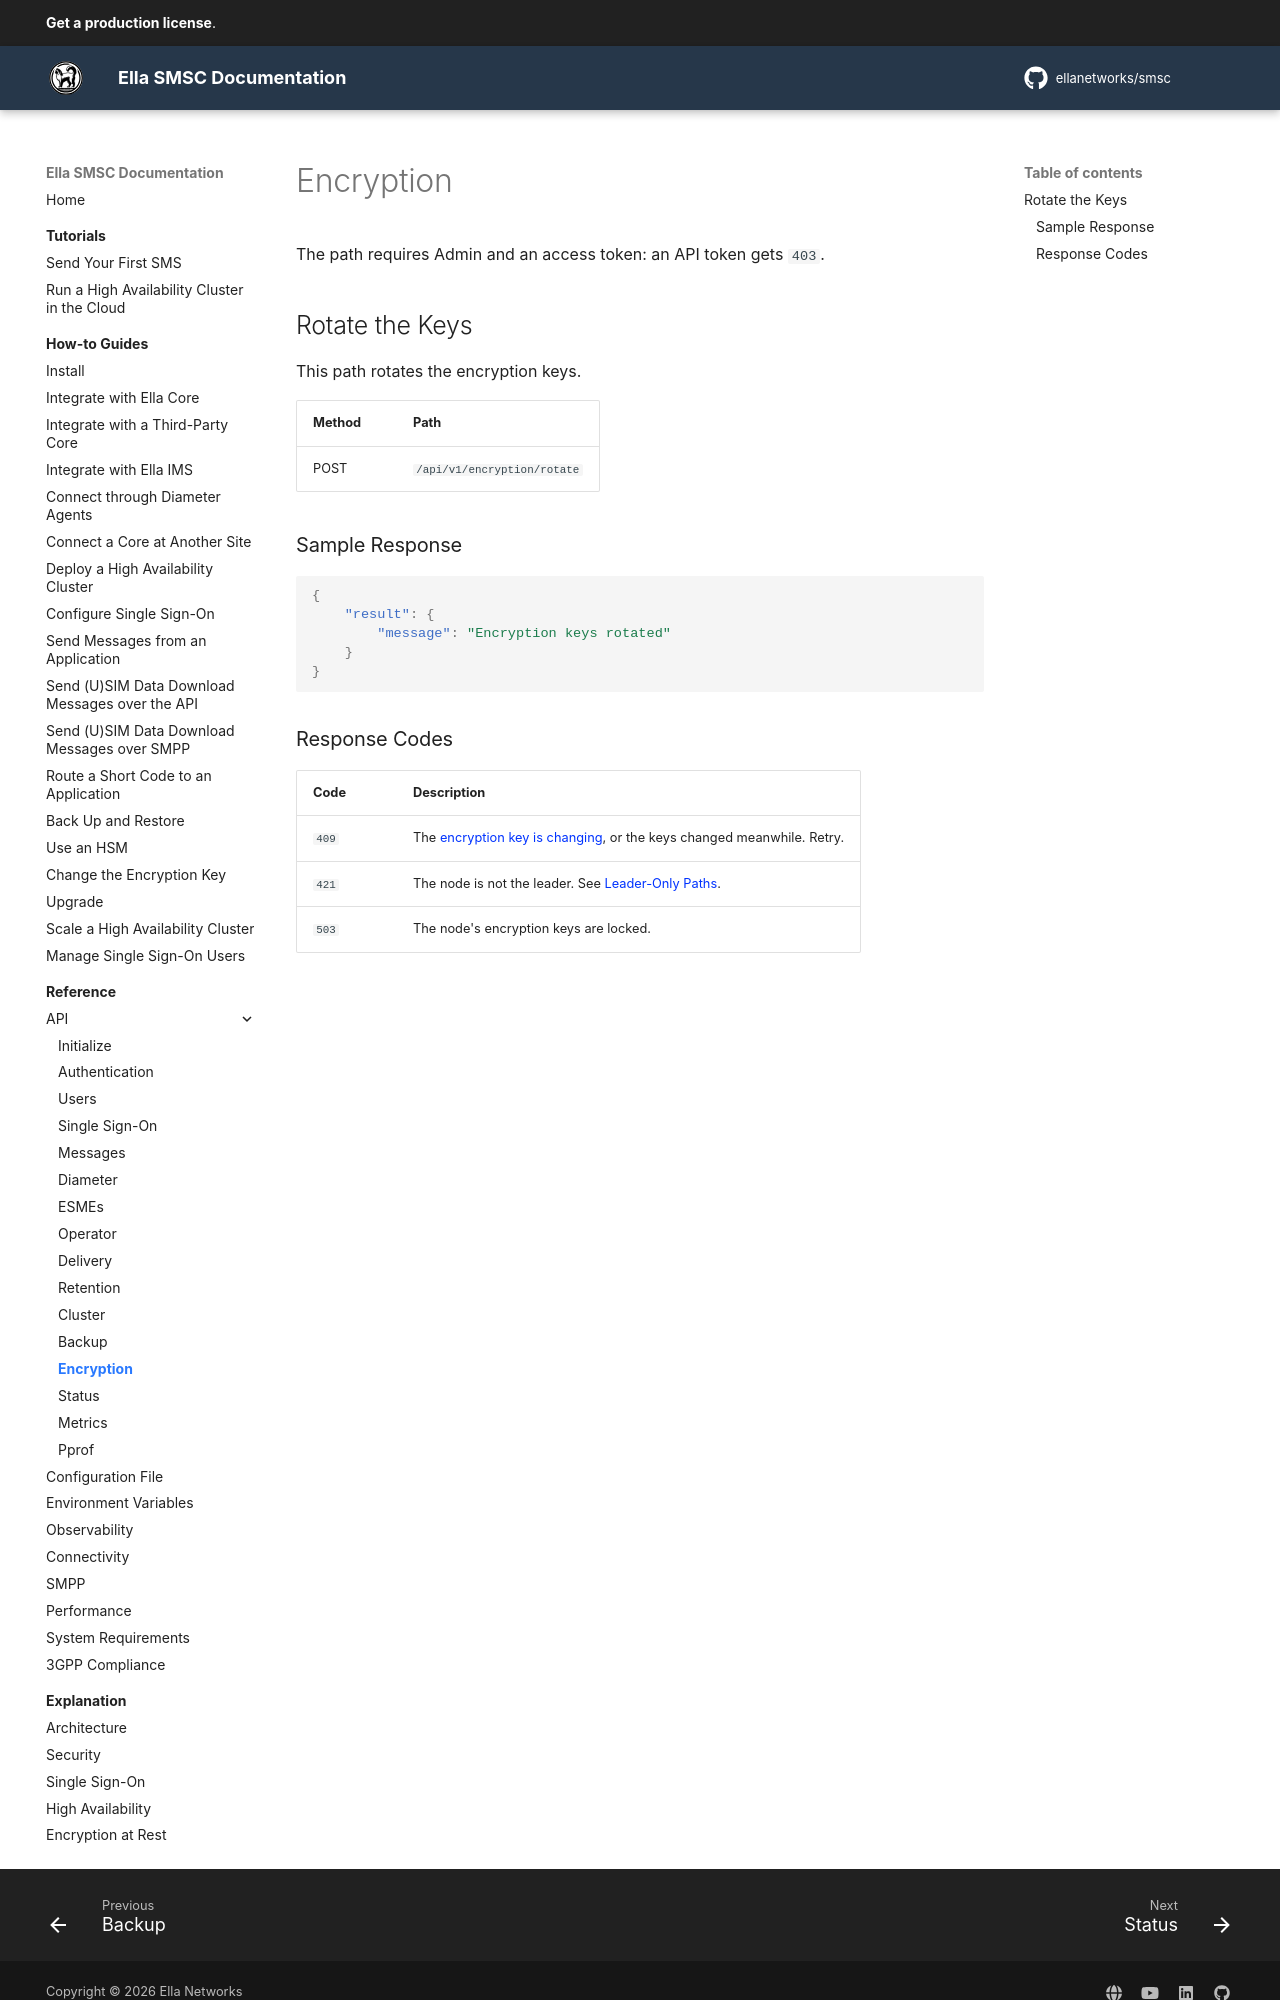

repository: ellanetworks/smsc · page: reference/api/encryption/index.html · generator: mkdocs

---
description: RESTful API reference for the encryption keys of Ella SMSC.
---

# Encryption

The path requires Admin and an access token: an API token gets `403`.

## Rotate the Keys

This path rotates the encryption keys.

| Method | Path                         |
| ------ | ---------------------------- |
| POST   | `/api/v1/encryption/rotate`  |

### Sample Response

```json
{
    "result": {
        "message": "Encryption keys rotated"
    }
}
```
